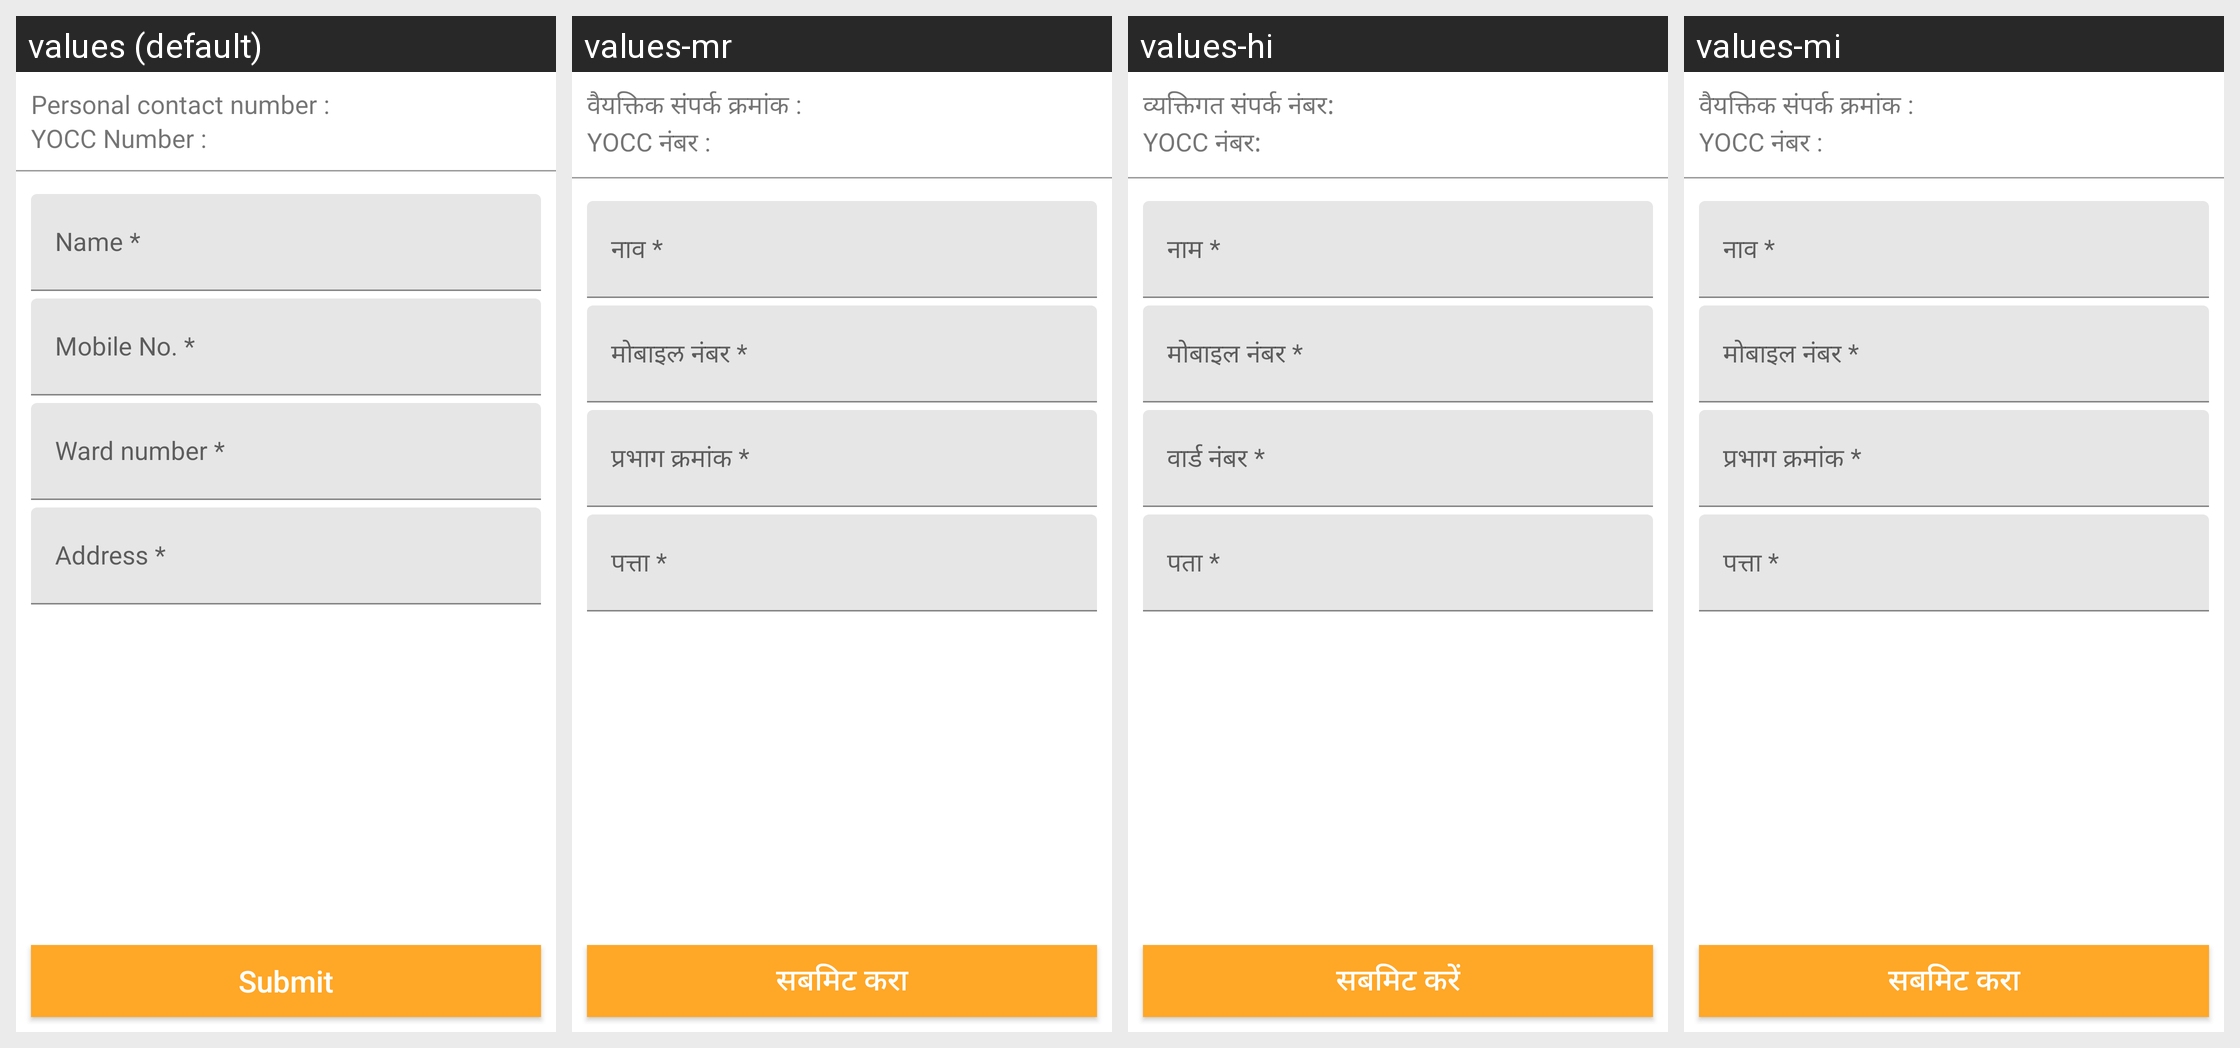

Strings drawn on this Android screen and how each of the app's shown locales translates them:
Android screen res/layout/tanker_booking_fragment.xml rendered under 4 locales, left to right: values (default), values-mr, values-hi, values-mi. Device: Nexus 5 (rendered at 1080×1920; each locale shown at half size, 540×960, under a caption strip naming it); theme Theme.MaterialComponents.DayNight.NoActionBar.
Strings drawn on this screen, with the default value and each locale's value (text and hints the layout hard-codes, and strings that could not be matched under every locale, appear in the picture but are not listed):

prsonal_conatct_no
  values: Personal contact number :
  values-mr: वैयक्तिक संपर्क क्रमांक :
  values-hi: व्यक्तिगत संपर्क नंबर:
  values-mi: वैयक्तिक संपर्क क्रमांक :

yocc_no
  values: YOCC Number :
  values-mr: YOCC नंबर :
  values-hi: YOCC नंबर:
  values-mi: YOCC नंबर :

submit
  values: Submit
  values-mr: सबमिट करा
  values-hi: सबमिट करें
  values-mi: सबमिट करा
